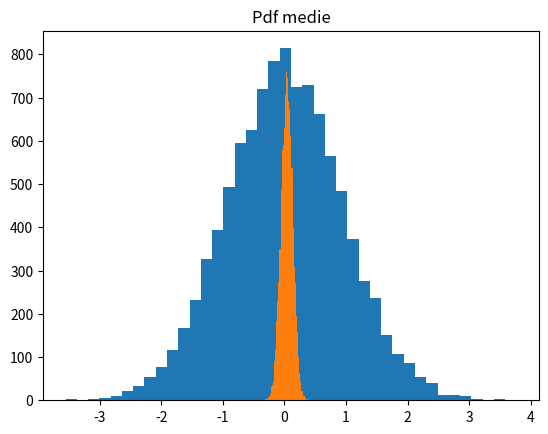

Here is the Python script that generated this plot:
import numpy as np, matplotlib.pyplot as plt

## bootstrap 
l,n = 10**3, 10**4
means = np.empty(n)
for i in range(1,n):
    x = np.random.normal(0,30,l)
    means[i]=np.mean(x)
print(means.mean())
print(30/l**0.5)
print(means.std())
plt.hist(means,bins=40)
plt.title("pdf medie")
plt.show()

##bootstrap da un campione
sample = np.random.normal(0,3,l)
for i in range(n):
    x = np.random.choice(sample,l,replace=True)
    means[i]=np.mean(x)
print(means.mean())
print(3/l**0.5)
print(means.std())
plt.hist(means,bins=40)
plt.title("Pdf medie")
plt.show()

### shuffle naive
z = np.random.uniform(0,101,20)
N = len(z)
for i in range(N):
    j = np.random.randint(N)
    z[i],z[j]=z[j],z[i]

### shuffle durstenfeld
for i in range(N-1):
    j = np.random.randint(i,N)
    z[i],z[j]=z[j],z[i]

## shuffle sattolo
for i in range(N-1):
    j = np.random.randint(i+1,N)
    x[i],x[j]=x[j],x[i]

### bootstrap replaement
x_b = np.zeros(len(z))




